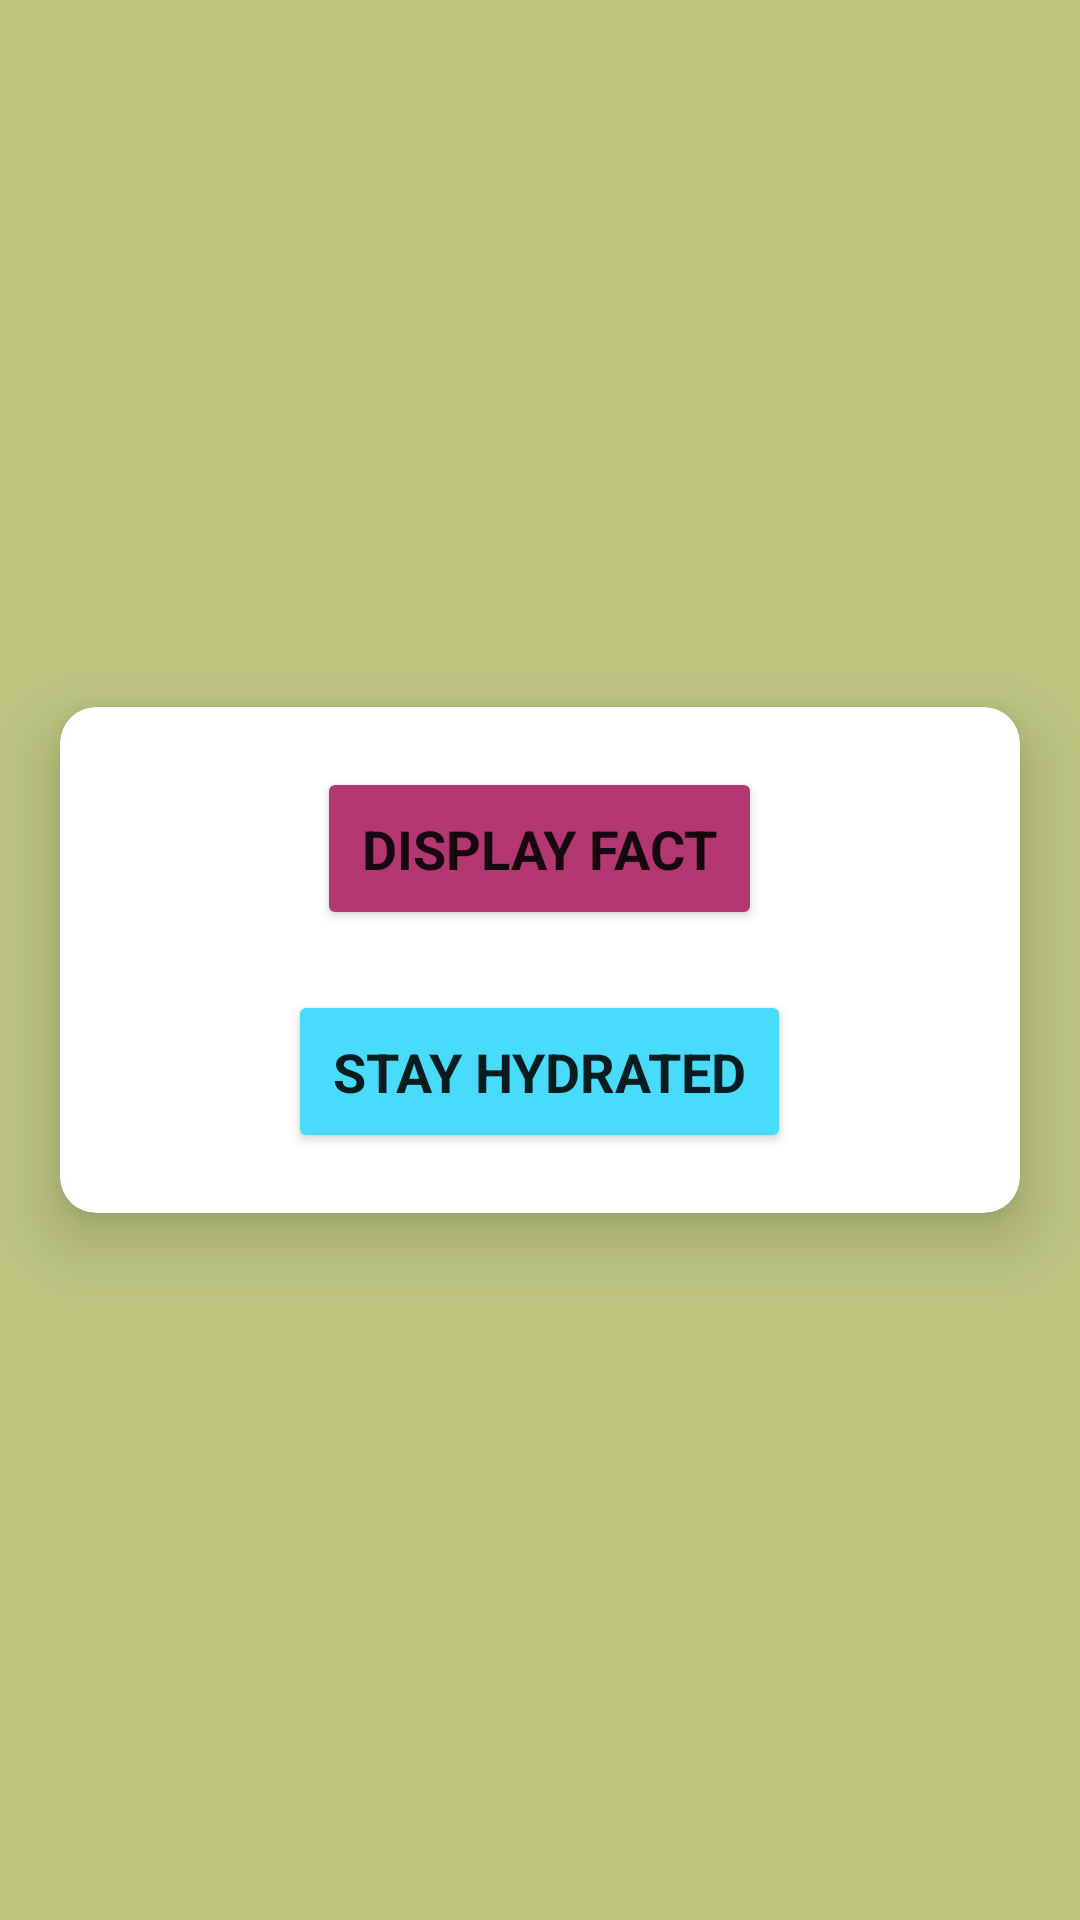

The Android layout XML behind this screen, and the referenced resources:
<!-- AndroidManifest.xml: application theme Theme.WINDOWNOTIFICATIONAPP -->
<!-- res/layout/activity_main.xml -->
<?xml version="1.0" encoding="utf-8"?>
<androidx.constraintlayout.widget.ConstraintLayout xmlns:android="http://schemas.android.com/apk/res/android"
    xmlns:app="http://schemas.android.com/apk/res-auto"
    xmlns:tools="http://schemas.android.com/tools"
    android:layout_width="match_parent"
    android:layout_height="match_parent"
    android:background="@color/green"
    tools:context=".MainActivity">

    <androidx.cardview.widget.CardView
        android:id="@+id/cardView"
        android:layout_width="0dp"
        android:layout_height="wrap_content"
        android:layout_margin="20dp"
        app:cardCornerRadius="12dp"
        app:cardElevation="12dp"
        app:layout_constraintBottom_toBottomOf="parent"
        app:layout_constraintEnd_toEndOf="parent"
        app:layout_constraintStart_toStartOf="parent"
        app:layout_constraintTop_toTopOf="parent">

        <LinearLayout
            android:layout_width="match_parent"
            android:layout_height="match_parent"
            android:layout_margin="10dp"
            android:gravity="center"
            android:orientation="vertical">

            <Button
                android:id="@+id/fact_btn"
                android:layout_width="wrap_content"
                android:layout_height="wrap_content"
                android:layout_margin="10dp"
                android:drawableLeft="@drawable/ic_baseline_fact_check_24"
                android:drawableTint="@color/white"
                android:fontFamily="sans-serif"
                android:onClick="getFactNotification"
                android:padding="15dp"
                android:text="Display Fact"
                android:textSize="18sp"
                android:textStyle="bold"
                app:backgroundTint="@color/fuchsia" />

            <Button
                android:id="@+id/hydrate_btn"
                android:layout_width="wrap_content"
                android:layout_height="wrap_content"
                android:layout_margin="10dp"
                android:drawableLeft="@drawable/ic_baseline_local_drink_24"
                android:drawableTint="@color/white"
                android:fontFamily="sans-serif"
                android:onClick="getHydrationNotification"
                android:padding="15dp"
                android:text="Stay Hydrated"
                android:textSize="18sp"
                android:textStyle="bold"
                app:backgroundTint="@color/blue" />

        </LinearLayout>
    </androidx.cardview.widget.CardView>

</androidx.constraintlayout.widget.ConstraintLayout>
<!-- resources referenced by this layout -->
<resources>
  <color name="blue">#48dbfb</color>
  <color name="fuchsia">#B33771</color>
  <color name="green">#BDC581</color>
  <color name="white">#FFFFFFFF</color>
  <style name="Theme.WINDOWNOTIFICATIONAPP" parent="Theme.MaterialComponents.DayNight.DarkActionBar">
          
          <item name="colorPrimary">@color/purple_500</item>
          <item name="colorPrimaryVariant">@color/purple_700</item>
          <item name="colorOnPrimary">@color/white</item>
          
          <item name="colorSecondary">@color/teal_200</item>
          <item name="colorSecondaryVariant">@color/teal_700</item>
          <item name="colorOnSecondary">@color/black</item>
          
          <item name="android:statusBarColor" tools:targetApi="l">?attr/colorPrimaryVariant</item>
          
      </style>
  <color name="purple_500">#FF6200EE</color>
  <color name="purple_700">#FF3700B3</color>
  <color name="teal_200">#FF03DAC5</color>
  <color name="teal_700">#FF018786</color>
  <color name="black">#FF000000</color>
</resources>
